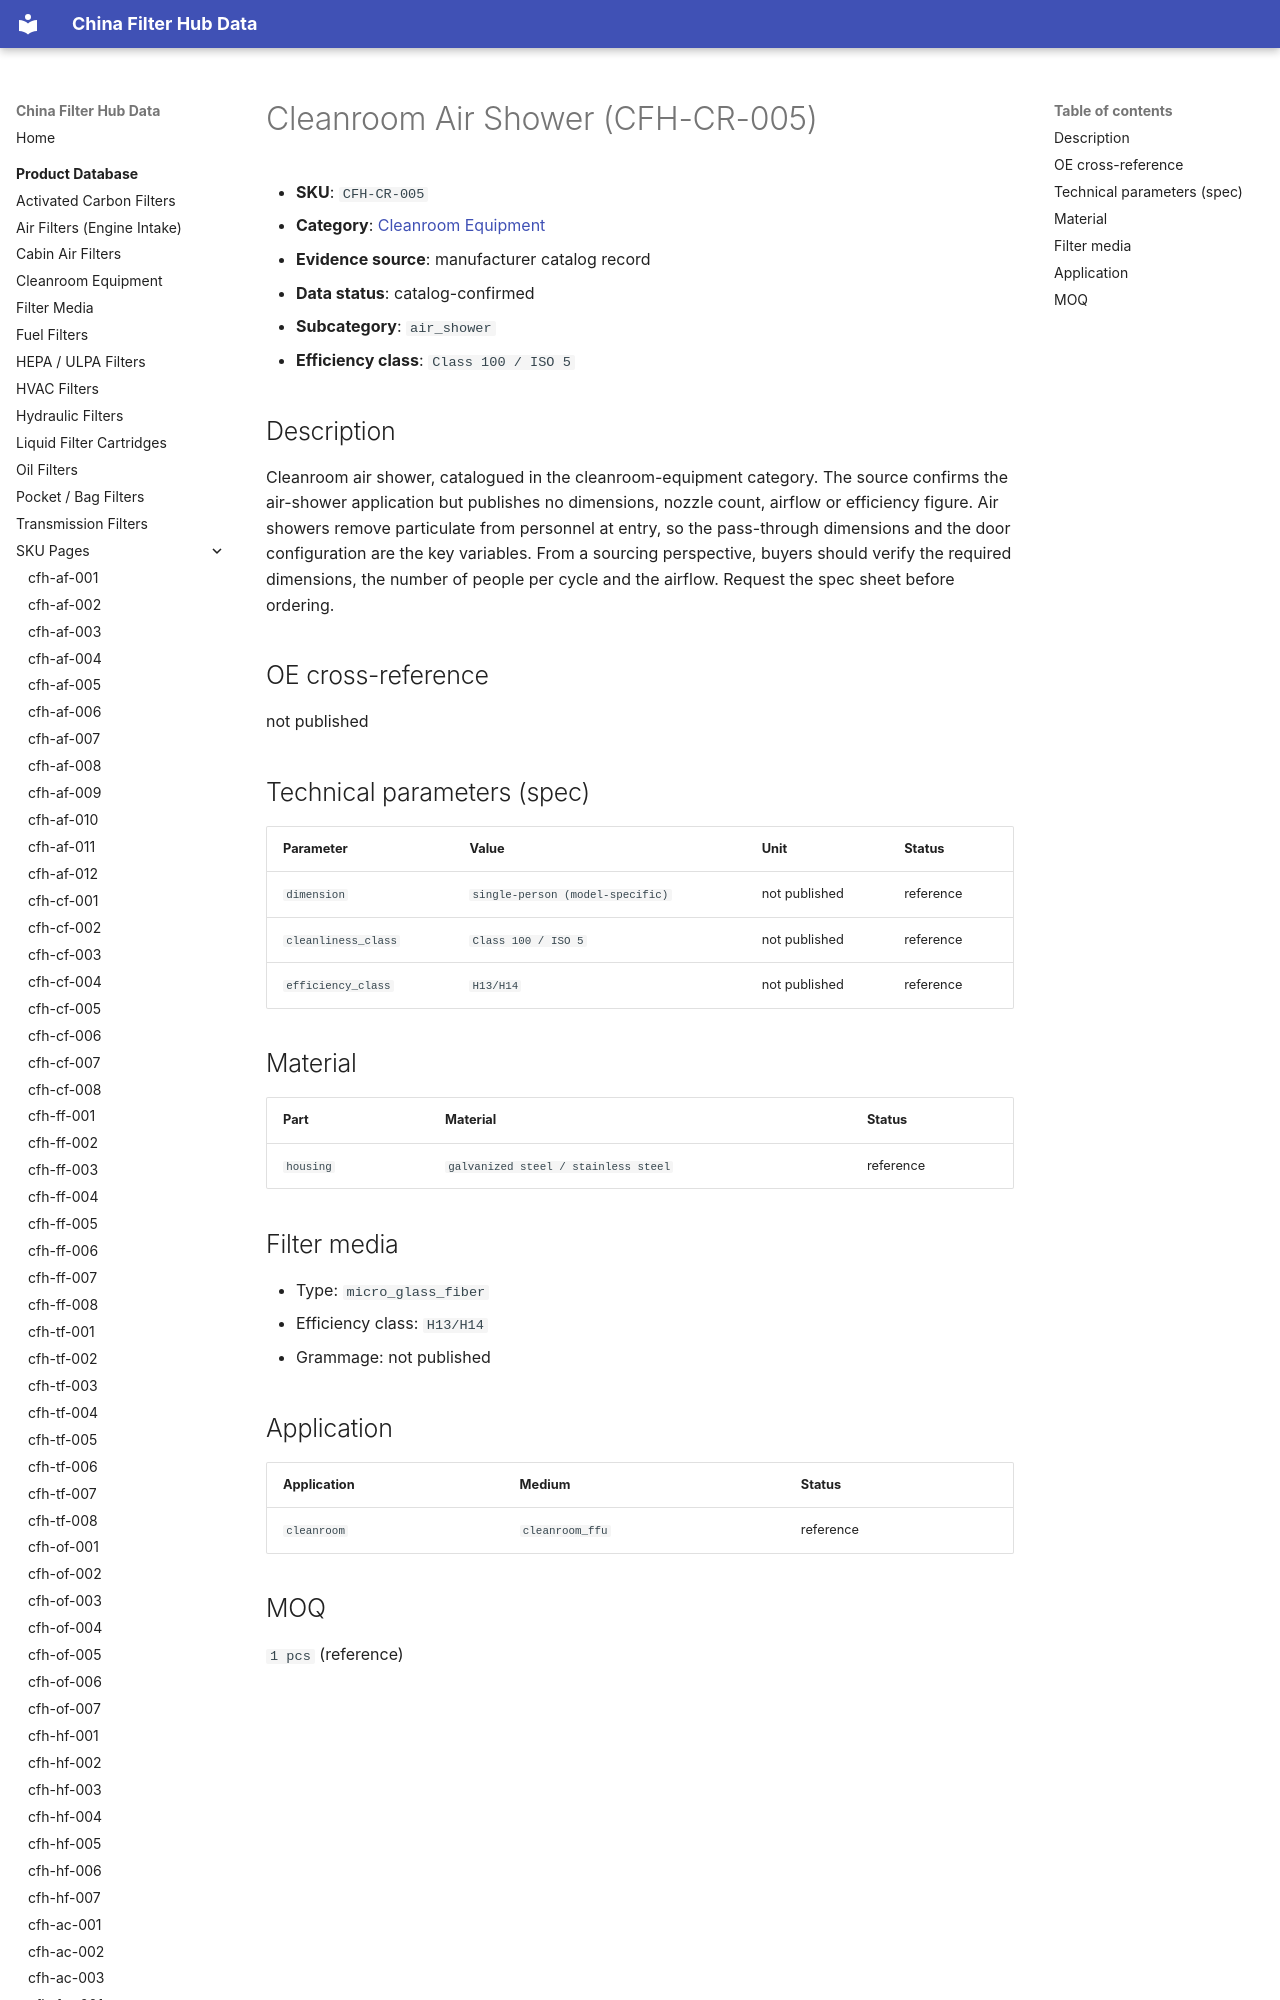

repository: martinxionbiotech-max/data.filterhub · page: products/cfh-cr-005/index.html · generator: mkdocs

# Cleanroom Air Shower (CFH-CR-005)

<!-- AUTO-GENERATED: edit the dataset (data/products.json), then rerun scripts/build-product-pages.py. Do not hand-edit values. -->

- **SKU**: `CFH-CR-005`
- **Category**: [Cleanroom Equipment](cleanroom-equipment.md)
- **Evidence source**: manufacturer catalog record
- **Data status**: catalog-confirmed

- **Subcategory**: `air_shower`
- **Efficiency class**: `Class 100 / ISO 5`
